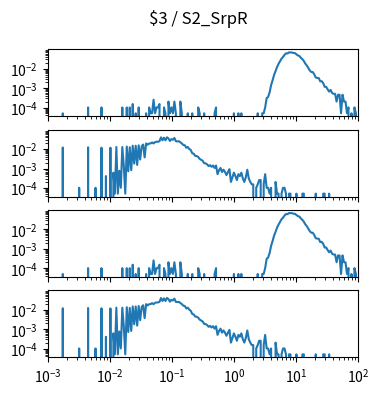

Python code for this plot: (Note: this script raises an exception after producing the figure.)
import matplotlib.pyplot as plt
import numpy as np

num_plots = 4

fig, ax = plt.subplots(num_plots, 1, sharex=True, sharey=True)
fig.set_size_inches(4, 1*num_plots)

fig.suptitle("$3 / S2_SrpR")

for a in ax:
    a.set_xscale('log')
    a.set_yscale('log')
    a.set_xlim(1.000000e-03, 1.000000e+02)

ax[0].plot([1.000000e-03,1.056818e-03,1.116863e-03,1.180321e-03,1.247384e-03,1.318257e-03,1.393157e-03,1.472313e-03,1.555966e-03,1.644372e-03,1.737801e-03,1.836538e-03,1.940886e-03,2.051162e-03,2.167704e-03,2.290868e-03,2.421029e-03,2.558586e-03,2.703958e-03,2.857591e-03,3.019952e-03,3.191538e-03,3.372873e-03,3.564511e-03,3.767038e-03,3.981072e-03,4.207266e-03,4.446313e-03,4.698941e-03,4.965923e-03,5.248075e-03,5.546257e-03,5.861382e-03,6.194411e-03,6.546362e-03,6.918310e-03,7.311391e-03,7.726806e-03,8.165824e-03,8.629785e-03,9.120108e-03,9.638290e-03,1.018591e-02,1.076465e-02,1.137627e-02,1.202264e-02,1.270574e-02,1.342765e-02,1.419058e-02,1.499685e-02,1.584893e-02,1.674943e-02,1.770109e-02,1.870682e-02,1.976970e-02,2.089296e-02,2.208005e-02,2.333458e-02,2.466039e-02,2.606154e-02,2.754229e-02,2.910717e-02,3.076097e-02,3.250873e-02,3.435579e-02,3.630781e-02,3.837072e-02,4.055085e-02,4.285485e-02,4.528976e-02,4.786301e-02,5.058247e-02,5.345644e-02,5.649370e-02,5.970353e-02,6.309573e-02,6.668068e-02,7.046931e-02,7.447320e-02,7.870458e-02,8.317638e-02,8.790225e-02,9.289664e-02,9.817479e-02,1.037528e-01,1.096478e-01,1.158777e-01,1.224616e-01,1.294196e-01,1.367729e-01,1.445440e-01,1.527566e-01,1.614359e-01,1.706082e-01,1.803018e-01,1.905461e-01,2.013724e-01,2.128139e-01,2.249055e-01,2.376840e-01,2.511886e-01,2.654606e-01,2.805434e-01,2.964831e-01,3.133286e-01,3.311311e-01,3.499452e-01,3.698282e-01,3.908409e-01,4.130475e-01,4.365158e-01,4.613176e-01,4.875285e-01,5.152286e-01,5.445027e-01,5.754399e-01,6.081350e-01,6.426877e-01,6.792036e-01,7.177943e-01,7.585776e-01,8.016781e-01,8.472274e-01,8.953648e-01,9.462372e-01,1.000000e+00,1.056818e+00,1.116863e+00,1.180321e+00,1.247384e+00,1.318257e+00,1.393157e+00,1.472313e+00,1.555966e+00,1.644372e+00,1.737801e+00,1.836538e+00,1.940886e+00,2.051162e+00,2.167704e+00,2.290868e+00,2.421029e+00,2.558586e+00,2.703958e+00,2.857591e+00,3.019952e+00,3.191538e+00,3.372873e+00,3.564511e+00,3.767038e+00,3.981072e+00,4.207266e+00,4.446313e+00,4.698941e+00,4.965923e+00,5.248075e+00,5.546257e+00,5.861382e+00,6.194411e+00,6.546362e+00,6.918310e+00,7.311391e+00,7.726806e+00,8.165824e+00,8.629785e+00,9.120108e+00,9.638290e+00,1.018591e+01,1.076465e+01,1.137627e+01,1.202264e+01,1.270574e+01,1.342765e+01,1.419058e+01,1.499685e+01,1.584893e+01,1.674943e+01,1.770109e+01,1.870682e+01,1.976970e+01,2.089296e+01,2.208005e+01,2.333458e+01,2.466039e+01,2.606154e+01,2.754229e+01,2.910717e+01,3.076097e+01,3.250873e+01,3.435579e+01,3.630781e+01,3.837072e+01,4.055085e+01,4.285485e+01,4.528976e+01,4.786301e+01,5.058247e+01,5.345644e+01,5.649370e+01,5.970353e+01,6.309573e+01,6.668068e+01,7.046931e+01,7.447320e+01,7.870458e+01,8.317638e+01,8.790225e+01,9.289664e+01,9.817479e+01,1.037528e+02,1.096478e+02,1.158777e+02,1.224616e+02,1.294196e+02,1.367729e+02,1.445440e+02,1.527566e+02,1.614359e+02,1.706082e+02,1.803018e+02,1.905461e+02,2.013724e+02,2.128139e+02,2.249055e+02,2.376840e+02,2.511886e+02,2.654606e+02,2.805434e+02,2.964831e+02,3.133286e+02,3.311311e+02,3.499452e+02,3.698282e+02,3.908409e+02,4.130475e+02,4.365158e+02,4.613176e+02,4.875285e+02,5.152286e+02,5.445027e+02,5.754399e+02,6.081350e+02,6.426877e+02,6.792036e+02,7.177943e+02,7.585776e+02,8.016781e+02,8.472274e+02,8.953648e+02,9.462372e+02,], [0.000000e+00,0.000000e+00,0.000000e+00,0.000000e+00,0.000000e+00,0.000000e+00,0.000000e+00,0.000000e+00,0.000000e+00,0.000000e+00,5.124789e-05,0.000000e+00,0.000000e+00,0.000000e+00,0.000000e+00,0.000000e+00,0.000000e+00,0.000000e+00,0.000000e+00,0.000000e+00,0.000000e+00,0.000000e+00,0.000000e+00,0.000000e+00,0.000000e+00,0.000000e+00,0.000000e+00,1.024958e-04,0.000000e+00,0.000000e+00,0.000000e+00,0.000000e+00,0.000000e+00,0.000000e+00,0.000000e+00,0.000000e+00,1.024958e-04,0.000000e+00,0.000000e+00,0.000000e+00,0.000000e+00,0.000000e+00,0.000000e+00,0.000000e+00,0.000000e+00,0.000000e+00,0.000000e+00,0.000000e+00,0.000000e+00,0.000000e+00,1.024958e-04,0.000000e+00,0.000000e+00,1.024958e-04,0.000000e+00,1.024958e-04,0.000000e+00,1.537437e-04,0.000000e+00,5.124789e-05,0.000000e+00,1.024958e-04,0.000000e+00,0.000000e+00,0.000000e+00,0.000000e+00,5.124789e-05,0.000000e+00,1.024958e-04,5.124789e-05,5.124789e-05,2.562394e-04,5.124789e-05,1.024958e-04,1.024958e-04,1.537437e-04,0.000000e+00,0.000000e+00,1.024958e-04,5.124789e-05,0.000000e+00,2.049915e-04,5.124789e-05,1.024958e-04,5.124789e-05,2.049915e-04,5.124789e-05,0.000000e+00,0.000000e+00,2.049915e-04,5.124789e-05,0.000000e+00,0.000000e+00,0.000000e+00,5.124789e-05,0.000000e+00,0.000000e+00,5.124789e-05,0.000000e+00,0.000000e+00,0.000000e+00,1.024958e-04,5.124789e-05,0.000000e+00,0.000000e+00,5.124789e-05,0.000000e+00,0.000000e+00,0.000000e+00,0.000000e+00,0.000000e+00,0.000000e+00,5.124789e-05,1.024958e-04,0.000000e+00,0.000000e+00,0.000000e+00,0.000000e+00,0.000000e+00,0.000000e+00,0.000000e+00,0.000000e+00,0.000000e+00,0.000000e+00,0.000000e+00,5.124789e-05,0.000000e+00,0.000000e+00,5.124789e-05,0.000000e+00,5.124789e-05,0.000000e+00,0.000000e+00,0.000000e+00,0.000000e+00,0.000000e+00,0.000000e+00,0.000000e+00,0.000000e+00,0.000000e+00,0.000000e+00,5.124789e-05,0.000000e+00,0.000000e+00,5.124789e-05,5.124789e-05,1.024958e-04,3.074873e-04,3.587352e-04,6.149746e-04,1.434941e-03,2.562394e-03,4.817301e-03,7.584687e-03,1.240199e-02,1.793676e-02,2.459899e-02,3.315738e-02,4.038333e-02,5.196536e-02,6.195869e-02,6.139497e-02,6.938964e-02,6.872342e-02,6.892841e-02,6.467483e-02,6.400861e-02,5.534772e-02,4.848050e-02,4.566187e-02,3.689848e-02,3.126121e-02,2.506022e-02,1.829550e-02,1.486189e-02,1.091580e-02,8.148414e-03,6.815969e-03,6.764721e-03,5.176036e-03,3.536104e-03,3.382360e-03,3.331113e-03,2.254907e-03,2.306155e-03,1.844924e-03,1.178701e-03,1.178701e-03,8.712141e-04,6.662225e-04,8.199662e-04,5.637267e-04,5.124789e-04,5.124789e-04,2.049915e-04,4.612310e-04,4.612310e-04,5.124789e-05,4.612310e-04,2.049915e-04,2.049915e-04,5.124789e-05,1.024958e-04,0.000000e+00,5.124789e-05,0.000000e+00,1.024958e-04,5.124789e-05,0.000000e+00,0.000000e+00,0.000000e+00,0.000000e+00,0.000000e+00,0.000000e+00,0.000000e+00,0.000000e+00,0.000000e+00,0.000000e+00,0.000000e+00,0.000000e+00,0.000000e+00,0.000000e+00,0.000000e+00,0.000000e+00,0.000000e+00,0.000000e+00,0.000000e+00,0.000000e+00,0.000000e+00,0.000000e+00,0.000000e+00,0.000000e+00,0.000000e+00,0.000000e+00,0.000000e+00,0.000000e+00,0.000000e+00,0.000000e+00,0.000000e+00,0.000000e+00,0.000000e+00,0.000000e+00,0.000000e+00,0.000000e+00,0.000000e+00,0.000000e+00,0.000000e+00,0.000000e+00,0.000000e+00,0.000000e+00,])
ax[1].plot([1.000000e-03,1.056818e-03,1.116863e-03,1.180321e-03,1.247384e-03,1.318257e-03,1.393157e-03,1.472313e-03,1.555966e-03,1.644372e-03,1.737801e-03,1.836538e-03,1.940886e-03,2.051162e-03,2.167704e-03,2.290868e-03,2.421029e-03,2.558586e-03,2.703958e-03,2.857591e-03,3.019952e-03,3.191538e-03,3.372873e-03,3.564511e-03,3.767038e-03,3.981072e-03,4.207266e-03,4.446313e-03,4.698941e-03,4.965923e-03,5.248075e-03,5.546257e-03,5.861382e-03,6.194411e-03,6.546362e-03,6.918310e-03,7.311391e-03,7.726806e-03,8.165824e-03,8.629785e-03,9.120108e-03,9.638290e-03,1.018591e-02,1.076465e-02,1.137627e-02,1.202264e-02,1.270574e-02,1.342765e-02,1.419058e-02,1.499685e-02,1.584893e-02,1.674943e-02,1.770109e-02,1.870682e-02,1.976970e-02,2.089296e-02,2.208005e-02,2.333458e-02,2.466039e-02,2.606154e-02,2.754229e-02,2.910717e-02,3.076097e-02,3.250873e-02,3.435579e-02,3.630781e-02,3.837072e-02,4.055085e-02,4.285485e-02,4.528976e-02,4.786301e-02,5.058247e-02,5.345644e-02,5.649370e-02,5.970353e-02,6.309573e-02,6.668068e-02,7.046931e-02,7.447320e-02,7.870458e-02,8.317638e-02,8.790225e-02,9.289664e-02,9.817479e-02,1.037528e-01,1.096478e-01,1.158777e-01,1.224616e-01,1.294196e-01,1.367729e-01,1.445440e-01,1.527566e-01,1.614359e-01,1.706082e-01,1.803018e-01,1.905461e-01,2.013724e-01,2.128139e-01,2.249055e-01,2.376840e-01,2.511886e-01,2.654606e-01,2.805434e-01,2.964831e-01,3.133286e-01,3.311311e-01,3.499452e-01,3.698282e-01,3.908409e-01,4.130475e-01,4.365158e-01,4.613176e-01,4.875285e-01,5.152286e-01,5.445027e-01,5.754399e-01,6.081350e-01,6.426877e-01,6.792036e-01,7.177943e-01,7.585776e-01,8.016781e-01,8.472274e-01,8.953648e-01,9.462372e-01,1.000000e+00,1.056818e+00,1.116863e+00,1.180321e+00,1.247384e+00,1.318257e+00,1.393157e+00,1.472313e+00,1.555966e+00,1.644372e+00,1.737801e+00,1.836538e+00,1.940886e+00,2.051162e+00,2.167704e+00,2.290868e+00,2.421029e+00,2.558586e+00,2.703958e+00,2.857591e+00,3.019952e+00,3.191538e+00,3.372873e+00,3.564511e+00,3.767038e+00,3.981072e+00,4.207266e+00,4.446313e+00,4.698941e+00,4.965923e+00,5.248075e+00,5.546257e+00,5.861382e+00,6.194411e+00,6.546362e+00,6.918310e+00,7.311391e+00,7.726806e+00,8.165824e+00,8.629785e+00,9.120108e+00,9.638290e+00,1.018591e+01,1.076465e+01,1.137627e+01,1.202264e+01,1.270574e+01,1.342765e+01,1.419058e+01,1.499685e+01,1.584893e+01,1.674943e+01,1.770109e+01,1.870682e+01,1.976970e+01,2.089296e+01,2.208005e+01,2.333458e+01,2.466039e+01,2.606154e+01,2.754229e+01,2.910717e+01,3.076097e+01,3.250873e+01,3.435579e+01,3.630781e+01,3.837072e+01,4.055085e+01,4.285485e+01,4.528976e+01,4.786301e+01,5.058247e+01,5.345644e+01,5.649370e+01,5.970353e+01,6.309573e+01,6.668068e+01,7.046931e+01,7.447320e+01,7.870458e+01,8.317638e+01,8.790225e+01,9.289664e+01,9.817479e+01,1.037528e+02,1.096478e+02,1.158777e+02,1.224616e+02,1.294196e+02,1.367729e+02,1.445440e+02,1.527566e+02,1.614359e+02,1.706082e+02,1.803018e+02,1.905461e+02,2.013724e+02,2.128139e+02,2.249055e+02,2.376840e+02,2.511886e+02,2.654606e+02,2.805434e+02,2.964831e+02,3.133286e+02,3.311311e+02,3.499452e+02,3.698282e+02,3.908409e+02,4.130475e+02,4.365158e+02,4.613176e+02,4.875285e+02,5.152286e+02,5.445027e+02,5.754399e+02,6.081350e+02,6.426877e+02,6.792036e+02,7.177943e+02,7.585776e+02,8.016781e+02,8.472274e+02,8.953648e+02,9.462372e+02,], [0.000000e+00,0.000000e+00,0.000000e+00,0.000000e+00,0.000000e+00,0.000000e+00,0.000000e+00,0.000000e+00,0.000000e+00,0.000000e+00,1.205314e-02,0.000000e+00,0.000000e+00,0.000000e+00,0.000000e+00,0.000000e+00,0.000000e+00,0.000000e+00,0.000000e+00,0.000000e+00,0.000000e+00,1.025799e-04,0.000000e+00,0.000000e+00,0.000000e+00,0.000000e+00,0.000000e+00,1.241217e-02,0.000000e+00,0.000000e+00,0.000000e+00,0.000000e+00,1.025799e-04,0.000000e+00,0.000000e+00,0.000000e+00,1.189927e-02,0.000000e+00,0.000000e+00,4.103195e-04,0.000000e+00,0.000000e+00,1.179669e-02,0.000000e+00,6.154793e-04,5.128994e-05,1.287378e-02,5.128994e-05,7.693491e-04,1.025799e-04,1.282249e-02,1.384828e-03,5.128994e-05,1.354054e-02,7.180592e-04,1.251475e-02,8.206391e-04,1.497666e-02,1.795148e-03,1.497666e-02,1.538698e-03,1.564343e-02,2.923527e-03,1.379699e-02,1.718213e-02,3.744166e-03,1.954147e-02,1.682310e-02,1.949018e-02,1.954147e-02,2.205468e-02,1.959276e-02,2.287531e-02,2.390111e-02,2.410627e-02,2.554239e-02,4.026260e-02,2.856850e-02,3.862133e-02,2.836334e-02,4.067292e-02,3.574909e-02,2.631174e-02,3.262040e-02,3.031236e-02,3.739037e-02,2.554239e-02,2.487562e-02,2.559368e-02,2.241370e-02,1.969534e-02,1.625891e-02,1.579730e-02,1.174540e-02,1.287378e-02,1.015541e-02,8.975740e-03,6.103503e-03,5.795763e-03,4.462225e-03,4.410935e-03,3.949326e-03,3.128686e-03,2.820947e-03,2.513207e-03,1.897728e-03,1.846438e-03,1.641278e-03,1.333538e-03,1.487408e-03,1.230959e-03,1.436118e-03,1.077089e-03,1.436118e-03,5.128994e-04,8.206391e-04,1.077089e-03,6.667692e-04,8.719290e-04,6.667692e-04,4.616095e-04,6.667692e-04,9.232190e-04,2.051598e-04,3.590296e-04,6.154793e-04,4.103195e-04,2.564497e-04,5.128994e-04,4.103195e-04,6.154793e-04,3.077397e-04,2.051598e-04,3.590296e-04,8.719290e-04,3.077397e-04,2.051598e-04,1.538698e-04,1.538698e-04,0.000000e+00,1.025799e-04,1.538698e-04,2.564497e-04,2.564497e-04,0.000000e+00,1.538698e-04,5.128994e-04,1.025799e-04,1.025799e-04,5.128994e-05,1.025799e-04,0.000000e+00,0.000000e+00,2.051598e-04,5.128994e-05,5.128994e-05,0.000000e+00,5.128994e-05,1.025799e-04,1.025799e-04,5.128994e-05,0.000000e+00,5.128994e-05,5.128994e-05,0.000000e+00,0.000000e+00,0.000000e+00,5.128994e-05,0.000000e+00,0.000000e+00,0.000000e+00,5.128994e-05,5.128994e-05,0.000000e+00,0.000000e+00,0.000000e+00,0.000000e+00,0.000000e+00,0.000000e+00,0.000000e+00,5.128994e-05,0.000000e+00,0.000000e+00,0.000000e+00,0.000000e+00,5.128994e-05,5.128994e-05,0.000000e+00,0.000000e+00,5.128994e-05,0.000000e+00,0.000000e+00,0.000000e+00,0.000000e+00,0.000000e+00,0.000000e+00,0.000000e+00,0.000000e+00,0.000000e+00,0.000000e+00,0.000000e+00,0.000000e+00,0.000000e+00,0.000000e+00,0.000000e+00,0.000000e+00,0.000000e+00,0.000000e+00,0.000000e+00,0.000000e+00,0.000000e+00,0.000000e+00,0.000000e+00,0.000000e+00,0.000000e+00,0.000000e+00,0.000000e+00,0.000000e+00,0.000000e+00,0.000000e+00,0.000000e+00,0.000000e+00,0.000000e+00,0.000000e+00,0.000000e+00,0.000000e+00,0.000000e+00,0.000000e+00,0.000000e+00,0.000000e+00,0.000000e+00,0.000000e+00,0.000000e+00,0.000000e+00,0.000000e+00,0.000000e+00,0.000000e+00,0.000000e+00,0.000000e+00,0.000000e+00,0.000000e+00,0.000000e+00,0.000000e+00,0.000000e+00,0.000000e+00,0.000000e+00,0.000000e+00,0.000000e+00,0.000000e+00,0.000000e+00,])
ax[2].plot([1.000000e-03,1.056818e-03,1.116863e-03,1.180321e-03,1.247384e-03,1.318257e-03,1.393157e-03,1.472313e-03,1.555966e-03,1.644372e-03,1.737801e-03,1.836538e-03,1.940886e-03,2.051162e-03,2.167704e-03,2.290868e-03,2.421029e-03,2.558586e-03,2.703958e-03,2.857591e-03,3.019952e-03,3.191538e-03,3.372873e-03,3.564511e-03,3.767038e-03,3.981072e-03,4.207266e-03,4.446313e-03,4.698941e-03,4.965923e-03,5.248075e-03,5.546257e-03,5.861382e-03,6.194411e-03,6.546362e-03,6.918310e-03,7.311391e-03,7.726806e-03,8.165824e-03,8.629785e-03,9.120108e-03,9.638290e-03,1.018591e-02,1.076465e-02,1.137627e-02,1.202264e-02,1.270574e-02,1.342765e-02,1.419058e-02,1.499685e-02,1.584893e-02,1.674943e-02,1.770109e-02,1.870682e-02,1.976970e-02,2.089296e-02,2.208005e-02,2.333458e-02,2.466039e-02,2.606154e-02,2.754229e-02,2.910717e-02,3.076097e-02,3.250873e-02,3.435579e-02,3.630781e-02,3.837072e-02,4.055085e-02,4.285485e-02,4.528976e-02,4.786301e-02,5.058247e-02,5.345644e-02,5.649370e-02,5.970353e-02,6.309573e-02,6.668068e-02,7.046931e-02,7.447320e-02,7.870458e-02,8.317638e-02,8.790225e-02,9.289664e-02,9.817479e-02,1.037528e-01,1.096478e-01,1.158777e-01,1.224616e-01,1.294196e-01,1.367729e-01,1.445440e-01,1.527566e-01,1.614359e-01,1.706082e-01,1.803018e-01,1.905461e-01,2.013724e-01,2.128139e-01,2.249055e-01,2.376840e-01,2.511886e-01,2.654606e-01,2.805434e-01,2.964831e-01,3.133286e-01,3.311311e-01,3.499452e-01,3.698282e-01,3.908409e-01,4.130475e-01,4.365158e-01,4.613176e-01,4.875285e-01,5.152286e-01,5.445027e-01,5.754399e-01,6.081350e-01,6.426877e-01,6.792036e-01,7.177943e-01,7.585776e-01,8.016781e-01,8.472274e-01,8.953648e-01,9.462372e-01,1.000000e+00,1.056818e+00,1.116863e+00,1.180321e+00,1.247384e+00,1.318257e+00,1.393157e+00,1.472313e+00,1.555966e+00,1.644372e+00,1.737801e+00,1.836538e+00,1.940886e+00,2.051162e+00,2.167704e+00,2.290868e+00,2.421029e+00,2.558586e+00,2.703958e+00,2.857591e+00,3.019952e+00,3.191538e+00,3.372873e+00,3.564511e+00,3.767038e+00,3.981072e+00,4.207266e+00,4.446313e+00,4.698941e+00,4.965923e+00,5.248075e+00,5.546257e+00,5.861382e+00,6.194411e+00,6.546362e+00,6.918310e+00,7.311391e+00,7.726806e+00,8.165824e+00,8.629785e+00,9.120108e+00,9.638290e+00,1.018591e+01,1.076465e+01,1.137627e+01,1.202264e+01,1.270574e+01,1.342765e+01,1.419058e+01,1.499685e+01,1.584893e+01,1.674943e+01,1.770109e+01,1.870682e+01,1.976970e+01,2.089296e+01,2.208005e+01,2.333458e+01,2.466039e+01,2.606154e+01,2.754229e+01,2.910717e+01,3.076097e+01,3.250873e+01,3.435579e+01,3.630781e+01,3.837072e+01,4.055085e+01,4.285485e+01,4.528976e+01,4.786301e+01,5.058247e+01,5.345644e+01,5.649370e+01,5.970353e+01,6.309573e+01,6.668068e+01,7.046931e+01,7.447320e+01,7.870458e+01,8.317638e+01,8.790225e+01,9.289664e+01,9.817479e+01,1.037528e+02,1.096478e+02,1.158777e+02,1.224616e+02,1.294196e+02,1.367729e+02,1.445440e+02,1.527566e+02,1.614359e+02,1.706082e+02,1.803018e+02,1.905461e+02,2.013724e+02,2.128139e+02,2.249055e+02,2.376840e+02,2.511886e+02,2.654606e+02,2.805434e+02,2.964831e+02,3.133286e+02,3.311311e+02,3.499452e+02,3.698282e+02,3.908409e+02,4.130475e+02,4.365158e+02,4.613176e+02,4.875285e+02,5.152286e+02,5.445027e+02,5.754399e+02,6.081350e+02,6.426877e+02,6.792036e+02,7.177943e+02,7.585776e+02,8.016781e+02,8.472274e+02,8.953648e+02,9.462372e+02,], [0.000000e+00,0.000000e+00,0.000000e+00,0.000000e+00,0.000000e+00,0.000000e+00,0.000000e+00,0.000000e+00,0.000000e+00,0.000000e+00,5.124789e-05,0.000000e+00,0.000000e+00,0.000000e+00,0.000000e+00,0.000000e+00,0.000000e+00,0.000000e+00,0.000000e+00,0.000000e+00,0.000000e+00,0.000000e+00,0.000000e+00,0.000000e+00,0.000000e+00,0.000000e+00,0.000000e+00,1.024958e-04,0.000000e+00,0.000000e+00,0.000000e+00,0.000000e+00,0.000000e+00,0.000000e+00,0.000000e+00,0.000000e+00,1.024958e-04,0.000000e+00,0.000000e+00,0.000000e+00,0.000000e+00,0.000000e+00,0.000000e+00,0.000000e+00,0.000000e+00,0.000000e+00,0.000000e+00,0.000000e+00,0.000000e+00,0.000000e+00,1.024958e-04,0.000000e+00,0.000000e+00,1.024958e-04,0.000000e+00,1.024958e-04,0.000000e+00,1.537437e-04,0.000000e+00,5.124789e-05,0.000000e+00,1.024958e-04,0.000000e+00,0.000000e+00,0.000000e+00,0.000000e+00,5.124789e-05,0.000000e+00,1.024958e-04,5.124789e-05,5.124789e-05,2.562394e-04,5.124789e-05,1.024958e-04,1.024958e-04,1.537437e-04,0.000000e+00,0.000000e+00,1.024958e-04,5.124789e-05,0.000000e+00,2.049915e-04,5.124789e-05,1.024958e-04,5.124789e-05,2.049915e-04,5.124789e-05,0.000000e+00,0.000000e+00,2.049915e-04,5.124789e-05,0.000000e+00,0.000000e+00,0.000000e+00,5.124789e-05,0.000000e+00,0.000000e+00,5.124789e-05,0.000000e+00,0.000000e+00,0.000000e+00,1.024958e-04,5.124789e-05,0.000000e+00,0.000000e+00,5.124789e-05,0.000000e+00,0.000000e+00,0.000000e+00,0.000000e+00,0.000000e+00,0.000000e+00,5.124789e-05,1.024958e-04,0.000000e+00,0.000000e+00,0.000000e+00,0.000000e+00,0.000000e+00,0.000000e+00,0.000000e+00,0.000000e+00,0.000000e+00,0.000000e+00,0.000000e+00,5.124789e-05,0.000000e+00,0.000000e+00,5.124789e-05,0.000000e+00,5.124789e-05,0.000000e+00,0.000000e+00,0.000000e+00,0.000000e+00,0.000000e+00,0.000000e+00,0.000000e+00,0.000000e+00,0.000000e+00,0.000000e+00,5.124789e-05,0.000000e+00,0.000000e+00,5.124789e-05,5.124789e-05,1.024958e-04,3.074873e-04,3.587352e-04,6.149746e-04,1.434941e-03,2.562394e-03,4.817301e-03,7.584687e-03,1.240199e-02,1.793676e-02,2.459899e-02,3.315738e-02,4.038333e-02,5.196536e-02,6.195869e-02,6.139497e-02,6.938964e-02,6.872342e-02,6.892841e-02,6.467483e-02,6.400861e-02,5.534772e-02,4.848050e-02,4.566187e-02,3.689848e-02,3.126121e-02,2.506022e-02,1.829550e-02,1.486189e-02,1.091580e-02,8.148414e-03,6.815969e-03,6.764721e-03,5.176036e-03,3.536104e-03,3.382360e-03,3.331113e-03,2.254907e-03,2.306155e-03,1.844924e-03,1.178701e-03,1.178701e-03,8.712141e-04,6.662225e-04,8.199662e-04,5.637267e-04,5.124789e-04,5.124789e-04,2.049915e-04,4.612310e-04,4.612310e-04,5.124789e-05,4.612310e-04,2.049915e-04,2.049915e-04,5.124789e-05,1.024958e-04,0.000000e+00,5.124789e-05,0.000000e+00,1.024958e-04,5.124789e-05,0.000000e+00,0.000000e+00,0.000000e+00,0.000000e+00,0.000000e+00,0.000000e+00,0.000000e+00,0.000000e+00,0.000000e+00,0.000000e+00,0.000000e+00,0.000000e+00,0.000000e+00,0.000000e+00,0.000000e+00,0.000000e+00,0.000000e+00,0.000000e+00,0.000000e+00,0.000000e+00,0.000000e+00,0.000000e+00,0.000000e+00,0.000000e+00,0.000000e+00,0.000000e+00,0.000000e+00,0.000000e+00,0.000000e+00,0.000000e+00,0.000000e+00,0.000000e+00,0.000000e+00,0.000000e+00,0.000000e+00,0.000000e+00,0.000000e+00,0.000000e+00,0.000000e+00,0.000000e+00,0.000000e+00,0.000000e+00,])
ax[3].plot([1.000000e-03,1.056818e-03,1.116863e-03,1.180321e-03,1.247384e-03,1.318257e-03,1.393157e-03,1.472313e-03,1.555966e-03,1.644372e-03,1.737801e-03,1.836538e-03,1.940886e-03,2.051162e-03,2.167704e-03,2.290868e-03,2.421029e-03,2.558586e-03,2.703958e-03,2.857591e-03,3.019952e-03,3.191538e-03,3.372873e-03,3.564511e-03,3.767038e-03,3.981072e-03,4.207266e-03,4.446313e-03,4.698941e-03,4.965923e-03,5.248075e-03,5.546257e-03,5.861382e-03,6.194411e-03,6.546362e-03,6.918310e-03,7.311391e-03,7.726806e-03,8.165824e-03,8.629785e-03,9.120108e-03,9.638290e-03,1.018591e-02,1.076465e-02,1.137627e-02,1.202264e-02,1.270574e-02,1.342765e-02,1.419058e-02,1.499685e-02,1.584893e-02,1.674943e-02,1.770109e-02,1.870682e-02,1.976970e-02,2.089296e-02,2.208005e-02,2.333458e-02,2.466039e-02,2.606154e-02,2.754229e-02,2.910717e-02,3.076097e-02,3.250873e-02,3.435579e-02,3.630781e-02,3.837072e-02,4.055085e-02,4.285485e-02,4.528976e-02,4.786301e-02,5.058247e-02,5.345644e-02,5.649370e-02,5.970353e-02,6.309573e-02,6.668068e-02,7.046931e-02,7.447320e-02,7.870458e-02,8.317638e-02,8.790225e-02,9.289664e-02,9.817479e-02,1.037528e-01,1.096478e-01,1.158777e-01,1.224616e-01,1.294196e-01,1.367729e-01,1.445440e-01,1.527566e-01,1.614359e-01,1.706082e-01,1.803018e-01,1.905461e-01,2.013724e-01,2.128139e-01,2.249055e-01,2.376840e-01,2.511886e-01,2.654606e-01,2.805434e-01,2.964831e-01,3.133286e-01,3.311311e-01,3.499452e-01,3.698282e-01,3.908409e-01,4.130475e-01,4.365158e-01,4.613176e-01,4.875285e-01,5.152286e-01,5.445027e-01,5.754399e-01,6.081350e-01,6.426877e-01,6.792036e-01,7.177943e-01,7.585776e-01,8.016781e-01,8.472274e-01,8.953648e-01,9.462372e-01,1.000000e+00,1.056818e+00,1.116863e+00,1.180321e+00,1.247384e+00,1.318257e+00,1.393157e+00,1.472313e+00,1.555966e+00,1.644372e+00,1.737801e+00,1.836538e+00,1.940886e+00,2.051162e+00,2.167704e+00,2.290868e+00,2.421029e+00,2.558586e+00,2.703958e+00,2.857591e+00,3.019952e+00,3.191538e+00,3.372873e+00,3.564511e+00,3.767038e+00,3.981072e+00,4.207266e+00,4.446313e+00,4.698941e+00,4.965923e+00,5.248075e+00,5.546257e+00,5.861382e+00,6.194411e+00,6.546362e+00,6.918310e+00,7.311391e+00,7.726806e+00,8.165824e+00,8.629785e+00,9.120108e+00,9.638290e+00,1.018591e+01,1.076465e+01,1.137627e+01,1.202264e+01,1.270574e+01,1.342765e+01,1.419058e+01,1.499685e+01,1.584893e+01,1.674943e+01,1.770109e+01,1.870682e+01,1.976970e+01,2.089296e+01,2.208005e+01,2.333458e+01,2.466039e+01,2.606154e+01,2.754229e+01,2.910717e+01,3.076097e+01,3.250873e+01,3.435579e+01,3.630781e+01,3.837072e+01,4.055085e+01,4.285485e+01,4.528976e+01,4.786301e+01,5.058247e+01,5.345644e+01,5.649370e+01,5.970353e+01,6.309573e+01,6.668068e+01,7.046931e+01,7.447320e+01,7.870458e+01,8.317638e+01,8.790225e+01,9.289664e+01,9.817479e+01,1.037528e+02,1.096478e+02,1.158777e+02,1.224616e+02,1.294196e+02,1.367729e+02,1.445440e+02,1.527566e+02,1.614359e+02,1.706082e+02,1.803018e+02,1.905461e+02,2.013724e+02,2.128139e+02,2.249055e+02,2.376840e+02,2.511886e+02,2.654606e+02,2.805434e+02,2.964831e+02,3.133286e+02,3.311311e+02,3.499452e+02,3.698282e+02,3.908409e+02,4.130475e+02,4.365158e+02,4.613176e+02,4.875285e+02,5.152286e+02,5.445027e+02,5.754399e+02,6.081350e+02,6.426877e+02,6.792036e+02,7.177943e+02,7.585776e+02,8.016781e+02,8.472274e+02,8.953648e+02,9.462372e+02,], [0.000000e+00,0.000000e+00,0.000000e+00,0.000000e+00,0.000000e+00,0.000000e+00,0.000000e+00,0.000000e+00,0.000000e+00,0.000000e+00,1.205314e-02,0.000000e+00,0.000000e+00,0.000000e+00,0.000000e+00,0.000000e+00,0.000000e+00,0.000000e+00,0.000000e+00,0.000000e+00,0.000000e+00,1.025799e-04,0.000000e+00,0.000000e+00,0.000000e+00,0.000000e+00,0.000000e+00,1.241217e-02,0.000000e+00,0.000000e+00,0.000000e+00,0.000000e+00,1.025799e-04,0.000000e+00,0.000000e+00,0.000000e+00,1.189927e-02,0.000000e+00,0.000000e+00,4.103195e-04,0.000000e+00,0.000000e+00,1.179669e-02,0.000000e+00,6.154793e-04,5.128994e-05,1.287378e-02,5.128994e-05,7.693491e-04,1.025799e-04,1.282249e-02,1.384828e-03,5.128994e-05,1.354054e-02,7.180592e-04,1.251475e-02,8.206391e-04,1.497666e-02,1.795148e-03,1.497666e-02,1.538698e-03,1.564343e-02,2.923527e-03,1.379699e-02,1.718213e-02,3.744166e-03,1.954147e-02,1.682310e-02,1.949018e-02,1.954147e-02,2.205468e-02,1.959276e-02,2.287531e-02,2.390111e-02,2.410627e-02,2.554239e-02,4.026260e-02,2.856850e-02,3.862133e-02,2.836334e-02,4.067292e-02,3.574909e-02,2.631174e-02,3.262040e-02,3.031236e-02,3.739037e-02,2.554239e-02,2.487562e-02,2.559368e-02,2.241370e-02,1.969534e-02,1.625891e-02,1.579730e-02,1.174540e-02,1.287378e-02,1.015541e-02,8.975740e-03,6.103503e-03,5.795763e-03,4.462225e-03,4.410935e-03,3.949326e-03,3.128686e-03,2.820947e-03,2.513207e-03,1.897728e-03,1.846438e-03,1.641278e-03,1.333538e-03,1.487408e-03,1.230959e-03,1.436118e-03,1.077089e-03,1.436118e-03,5.128994e-04,8.206391e-04,1.077089e-03,6.667692e-04,8.719290e-04,6.667692e-04,4.616095e-04,6.667692e-04,9.232190e-04,2.051598e-04,3.590296e-04,6.154793e-04,4.103195e-04,2.564497e-04,5.128994e-04,4.103195e-04,6.154793e-04,3.077397e-04,2.051598e-04,3.590296e-04,8.719290e-04,3.077397e-04,2.051598e-04,1.538698e-04,1.538698e-04,0.000000e+00,1.025799e-04,1.538698e-04,2.564497e-04,2.564497e-04,0.000000e+00,1.538698e-04,5.128994e-04,1.025799e-04,1.025799e-04,5.128994e-05,1.025799e-04,0.000000e+00,0.000000e+00,2.051598e-04,5.128994e-05,5.128994e-05,0.000000e+00,5.128994e-05,1.025799e-04,1.025799e-04,5.128994e-05,0.000000e+00,5.128994e-05,5.128994e-05,0.000000e+00,0.000000e+00,0.000000e+00,5.128994e-05,0.000000e+00,0.000000e+00,0.000000e+00,5.128994e-05,5.128994e-05,0.000000e+00,0.000000e+00,0.000000e+00,0.000000e+00,0.000000e+00,0.000000e+00,0.000000e+00,5.128994e-05,0.000000e+00,0.000000e+00,0.000000e+00,0.000000e+00,5.128994e-05,5.128994e-05,0.000000e+00,0.000000e+00,5.128994e-05,0.000000e+00,0.000000e+00,0.000000e+00,0.000000e+00,0.000000e+00,0.000000e+00,0.000000e+00,0.000000e+00,0.000000e+00,0.000000e+00,0.000000e+00,0.000000e+00,0.000000e+00,0.000000e+00,0.000000e+00,0.000000e+00,0.000000e+00,0.000000e+00,0.000000e+00,0.000000e+00,0.000000e+00,0.000000e+00,0.000000e+00,0.000000e+00,0.000000e+00,0.000000e+00,0.000000e+00,0.000000e+00,0.000000e+00,0.000000e+00,0.000000e+00,0.000000e+00,0.000000e+00,0.000000e+00,0.000000e+00,0.000000e+00,0.000000e+00,0.000000e+00,0.000000e+00,0.000000e+00,0.000000e+00,0.000000e+00,0.000000e+00,0.000000e+00,0.000000e+00,0.000000e+00,0.000000e+00,0.000000e+00,0.000000e+00,0.000000e+00,0.000000e+00,0.000000e+00,0.000000e+00,0.000000e+00,0.000000e+00,0.000000e+00,0.000000e+00,0.000000e+00,0.000000e+00,0.000000e+00,])


plt.savefig("/root/output/cytometry_plot_$3_S2_SrpR.png", bbox_inches='tight')
